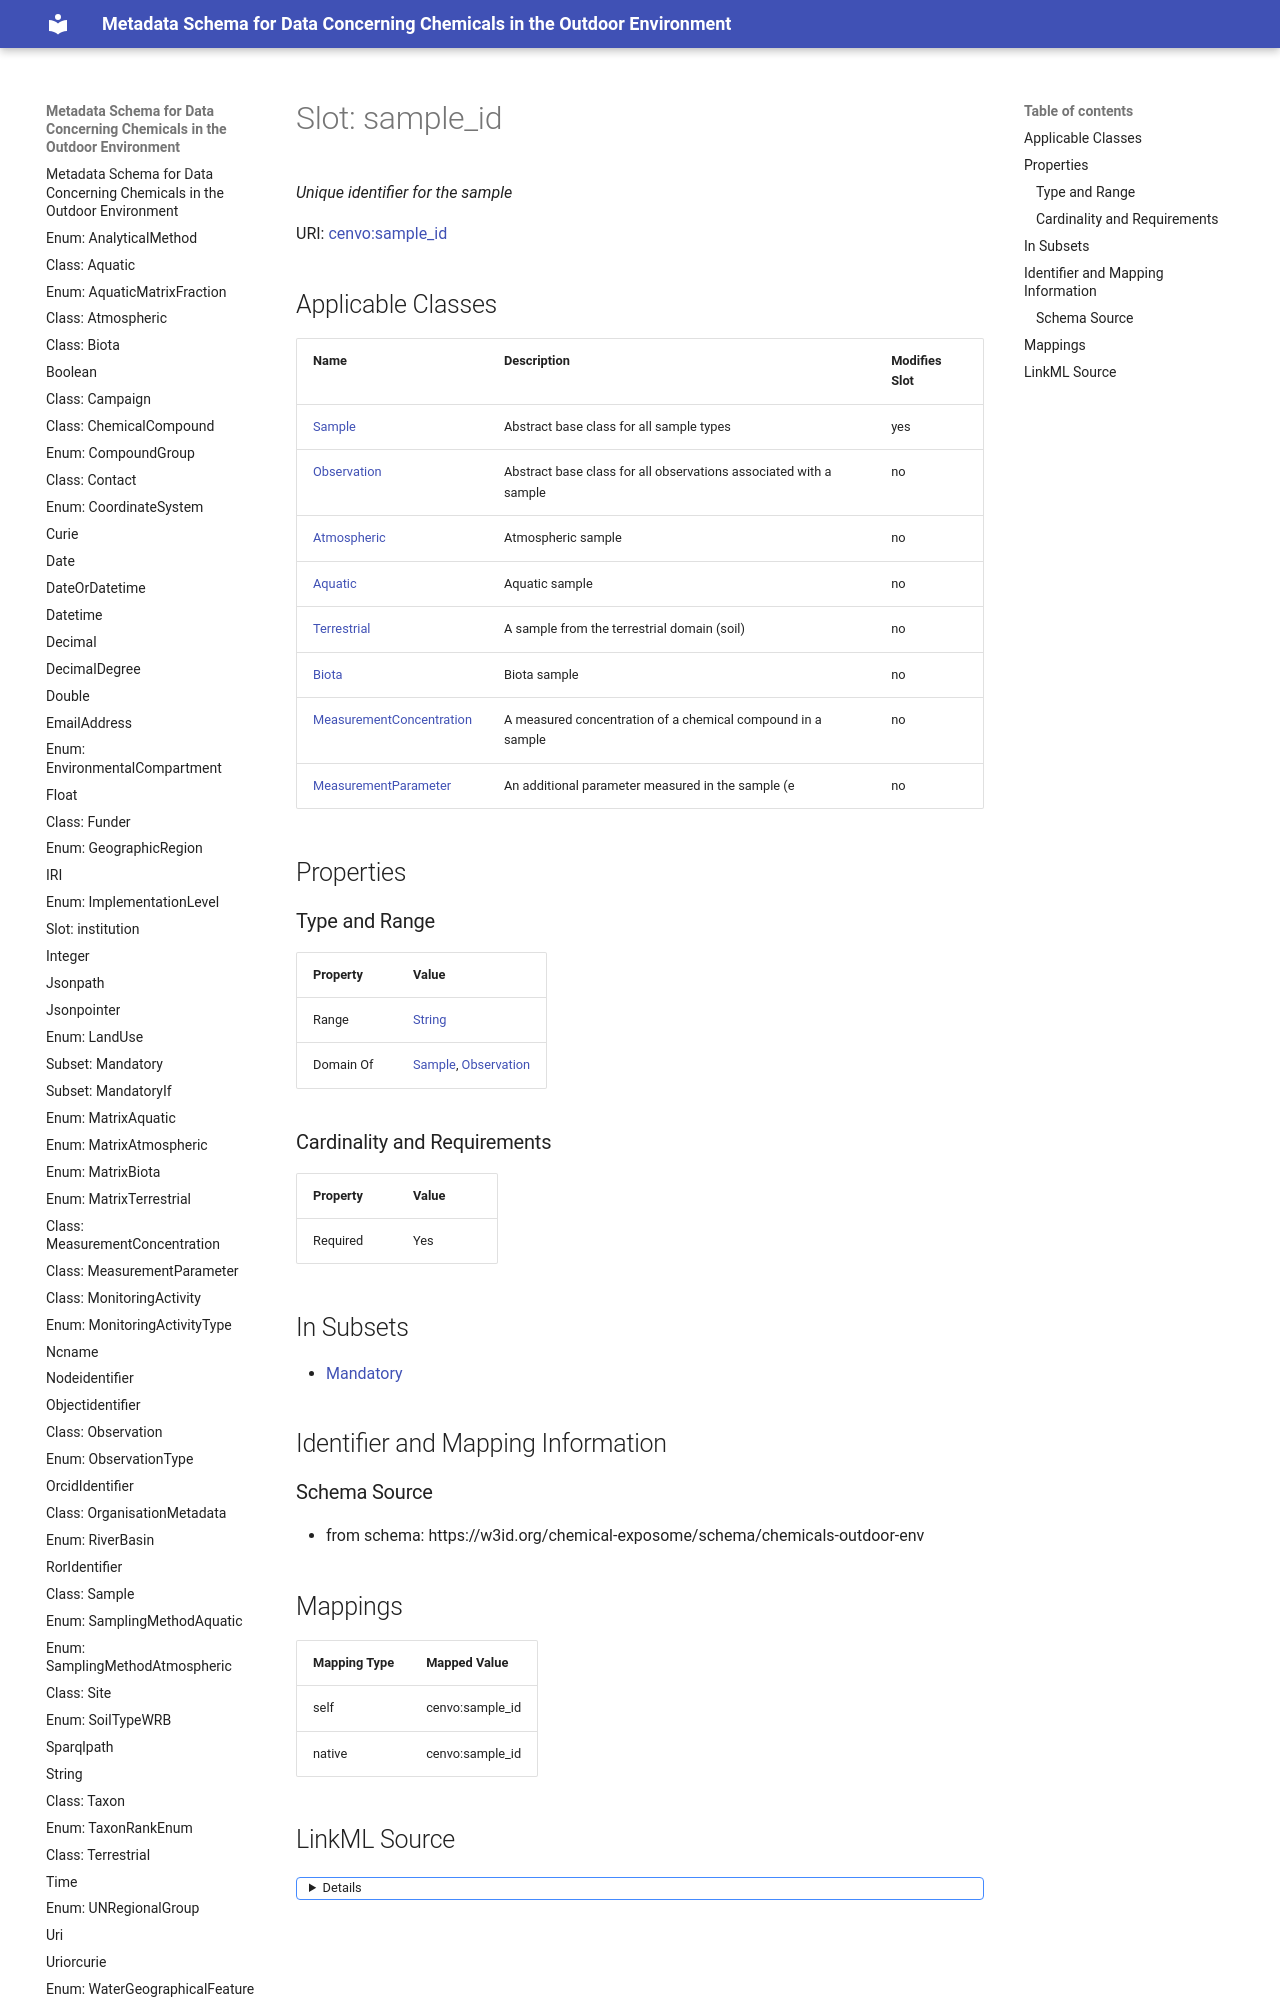

repository: eu-parc/schema_chemicalsOutdoorEnvironment · page: sample_id/index.html · generator: mkdocs

---
search:
  boost: 5.0
---

# Slot: sample_id 


_Unique identifier for the sample_



<div data-search-exclude markdown="1">



URI: [cenvo:sample_id](https://w3id.org/chemical-exposome/terms/sample_id)
<!-- no inheritance hierarchy -->
